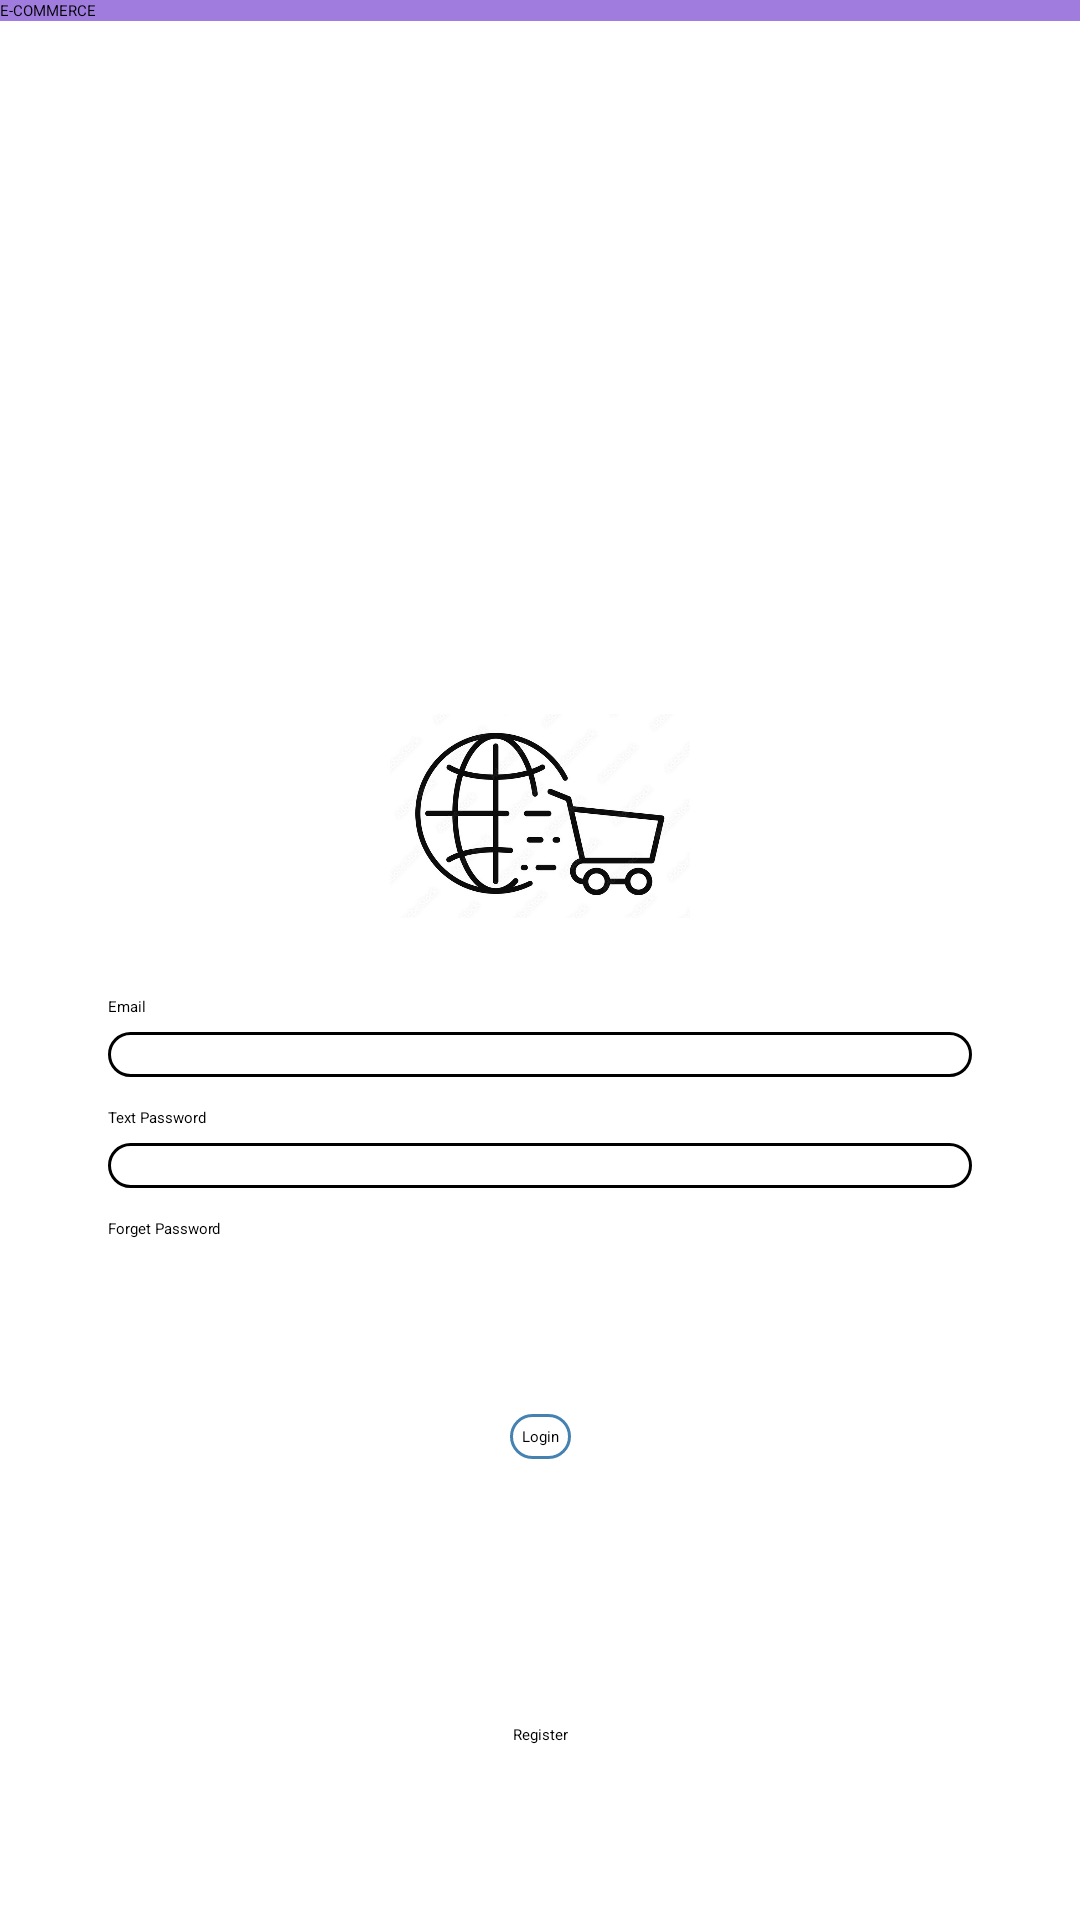

Here is an Android app screen rendered from its layout file. Give the layout XML and the strings, colors and styles it references.
<!-- AndroidManifest.xml: application theme Theme.FinalProject1 -->
<!-- res/layout/activity_main.xml -->
<?xml version="1.0" encoding="utf-8"?>
<androidx.constraintlayout.widget.ConstraintLayout xmlns:android="http://schemas.android.com/apk/res/android"
    xmlns:app="http://schemas.android.com/apk/res-auto"
    xmlns:tools="http://schemas.android.com/tools"
    android:id="@+id/main"
    android:layout_width="match_parent"
    android:layout_height="match_parent"
    tools:context=".authentication.MainActivity">

    <androidx.appcompat.widget.Toolbar
        android:id="@+id/toolbar"
        android:layout_width="0dp"
        android:layout_height="wrap_content"
        android:background="#A07CDF"
        android:elevation="4dp"
        app:title="@string/title_toolbar"
        app:layout_constraintEnd_toEndOf="parent"
        app:layout_constraintStart_toStartOf="parent"
        app:layout_constraintTop_toTopOf="parent" />

    <androidx.constraintlayout.widget.Guideline
        android:id="@+id/vertical_10"
        android:layout_width="wrap_content"
        android:layout_height="match_parent"
        android:orientation="vertical"
        app:layout_constraintGuide_percent="0.10" />

    <androidx.constraintlayout.widget.Guideline
        android:id="@+id/vertical_90"
        android:layout_width="wrap_content"
        android:layout_height="match_parent"
        android:orientation="vertical"
        app:layout_constraintGuide_percent="0.90" />

    <androidx.constraintlayout.widget.Guideline
        android:id="@+id/horizontal_05"
        android:layout_width="wrap_content"
        android:layout_height="match_parent"
        android:orientation="horizontal"
        app:layout_constraintGuide_percent="0.05" />

    <androidx.constraintlayout.widget.Guideline
        android:id="@+id/horizontal_30"
        android:layout_width="wrap_content"
        android:layout_height="match_parent"
        android:orientation="horizontal"
        app:layout_constraintGuide_percent="0.30" />

    <androidx.appcompat.widget.AppCompatImageView
        android:id="@+id/loginImage"
        android:layout_width="@dimen/_100dp"
        android:layout_height="@dimen/_100dp"
        android:layout_marginTop="@dimen/_30dp"
        android:layout_marginBottom="@dimen/_20dp"
        android:layout_marginStart="@dimen/_30dp"
        android:layout_marginEnd="@dimen/_30dp"
        android:src="@drawable/img"
        app:layout_constraintEnd_toEndOf="parent"
        app:layout_constraintStart_toStartOf="parent"
        app:layout_constraintTop_toBottomOf="@+id/horizontal_30" />

    <androidx.appcompat.widget.AppCompatTextView
        android:id="@+id/emailView"
        android:layout_width="wrap_content"
        android:layout_height="wrap_content"
        android:layout_marginTop="@dimen/_10dp"
        android:text="@string/text_email"
        app:layout_constraintStart_toEndOf="@+id/vertical_10"
        app:layout_constraintTop_toBottomOf="@+id/loginImage" />

    <androidx.appcompat.widget.AppCompatEditText
        android:id="@+id/emailTxt"
        android:layout_width="0dp"
        android:layout_height="wrap_content"
        android:layout_marginTop="@dimen/_05dp"
        android:background="@drawable/textviewbackground"
        app:layout_constraintEnd_toStartOf="@+id/vertical_90"
        app:layout_constraintStart_toEndOf="@+id/vertical_10"
        app:layout_constraintTop_toBottomOf="@+id/emailView" />

    <androidx.appcompat.widget.AppCompatTextView
        android:id="@+id/passView"
        android:layout_width="wrap_content"
        android:layout_height="wrap_content"
        android:layout_marginTop="@dimen/_10dp"
        android:text="@string/text_password"
        app:layout_constraintStart_toEndOf="@+id/vertical_10"
        app:layout_constraintTop_toBottomOf="@+id/emailTxt" />

    <androidx.appcompat.widget.AppCompatEditText
        android:id="@+id/passTxt"
        android:layout_width="0dp"
        android:layout_height="wrap_content"
        android:layout_marginTop="@dimen/_05dp"
        android:background="@drawable/textviewbackground"
        app:layout_constraintEnd_toStartOf="@+id/vertical_90"
        app:layout_constraintStart_toEndOf="@+id/vertical_10"
        app:layout_constraintTop_toBottomOf="@+id/passView" />

    <androidx.appcompat.widget.AppCompatTextView
        android:id="@+id/forgotTxt"
        android:layout_width="wrap_content"
        android:layout_height="wrap_content"
        android:layout_marginTop="@dimen/_10dp"
        android:text="@string/text_forgot_password"
        app:layout_constraintStart_toEndOf="@+id/vertical_10"
        app:layout_constraintTop_toBottomOf="@+id/passTxt" />

    <androidx.appcompat.widget.AppCompatButton
        android:id="@+id/btnlogin"
        android:layout_width="wrap_content"
        android:layout_height="wrap_content"
        android:layout_marginBottom="@dimen/_20dp"
        android:text="@string/text_login"
        android:textColor="@color/black"
        android:backgroundTint="#4581B1"
        android:background="@drawable/btnviewbackground"
        app:layout_constraintBottom_toTopOf="@+id/register"
        app:layout_constraintStart_toEndOf="@+id/vertical_10"
        app:layout_constraintTop_toBottomOf="@+id/forgotTxt"
        app:layout_constraintEnd_toStartOf="@+id/vertical_90" />

    <TextView
        android:id="@+id/register"
        android:layout_width="wrap_content"
        android:layout_height="wrap_content"
        android:layout_marginTop="@dimen/_10dp"
        android:text="@string/text_register"
        app:layout_constraintBottom_toBottomOf="parent"
        app:layout_constraintTop_toBottomOf="@+id/btnlogin"
        app:layout_constraintStart_toEndOf="@+id/vertical_10"
        app:layout_constraintEnd_toStartOf="@+id/vertical_90" />

</androidx.constraintlayout.widget.ConstraintLayout>
<!-- resources referenced by this layout -->
<resources>
  <color name="black">#FF000000</color>
  <dimen name="_05dp">5dp</dimen>
  <dimen name="_100dp">100dp</dimen>
  <dimen name="_10dp">10dp</dimen>
  <dimen name="_20dp">20dp</dimen>
  <dimen name="_30dp">30dp</dimen>
  <!-- drawable btnviewbackground (drawable) -->
  <?xml version="1.0" encoding="utf-8"?>
  <shape xmlns:android="http://schemas.android.com/apk/res/android">
      <solid android:color="@android:color/transparent" />
      <stroke
          android:width="1dp"
          android:color="#2196F3" />
  
      <corners android:radius="20dp" />
      <padding
          android:left="4dp"
          android:top="4dp"
          android:right="4dp"
          android:bottom="4dp" />
  </shape>
  <!-- drawable img: png bitmap (drawable, 181790 bytes) -->
  <!-- drawable textviewbackground (drawable) -->
  <?xml version="1.0" encoding="utf-8"?>
  <shape xmlns:android="http://schemas.android.com/apk/res/android">
      <solid android:color="@android:color/transparent" />
      <stroke
          android:width="1dp"
          android:color="#000000" />
      <corners android:radius="20dp" />
      <padding
          android:left="4dp"
          android:top="4dp"
          android:right="4dp"
          android:bottom="4dp" />
  </shape>
  <string name="text_email">Email</string>
  <string name="text_forgot_password">Forget Password</string>
  <string name="text_login">Login</string>
  <string name="text_password">Text Password</string>
  <string name="text_register">Register</string>
  <string name="title_toolbar">"E-COMMERCE "</string>
</resources>
